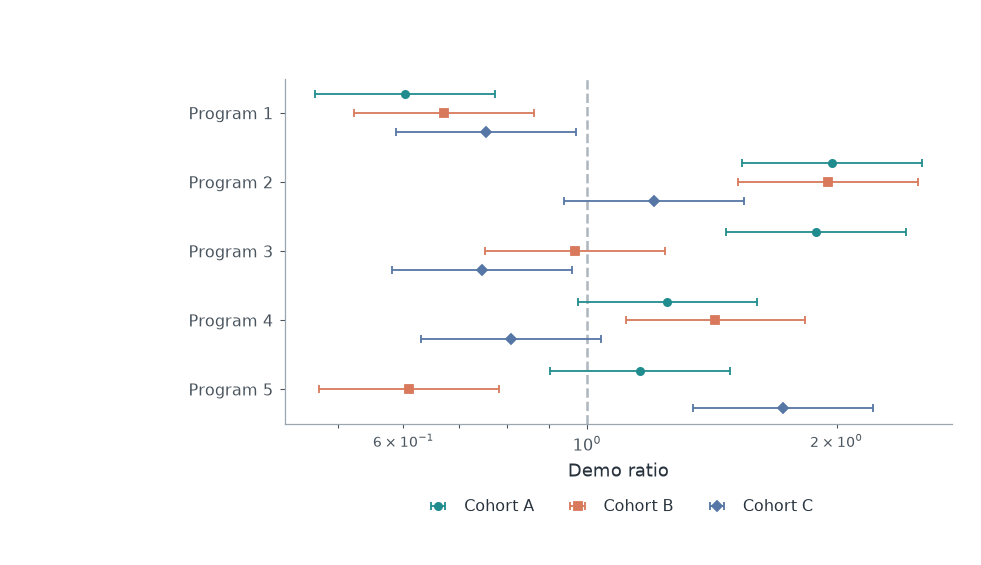

The file beside this chart, header and first rows:
feature	cohort	estimate	lower	upper
Program 1	Cohort A	0.6026	0.4693	0.7737
Program 1	Cohort B	0.6716	0.523	0.8623
Program 1	Cohort C	0.7546	0.5877	0.9689
Program 2	Cohort A	1.974	1.537	2.534
Program 2	Cohort B	1.955	1.522	2.51
Program 2	Cohort C	1.205	0.9381	1.547
Program 3	Cohort A	1.89	1.472	2.427
Program 3	Cohort B	0.9677	0.7536	1.243
Program 3	Cohort C	0.7468	0.5816	0.9589
Program 4	Cohort A	1.25	0.9736	1.605
Program 4	Cohort B	1.428	1.112	1.834
Program 4	Cohort C	0.81	0.6308	1.04
Program 5	Cohort A	1.159	0.9028	1.488
Program 5	Cohort B	0.6089	0.4742	0.7819
Program 5	Cohort C	1.725	1.344	2.215
